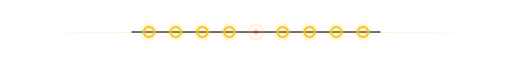
t = 0.00 s
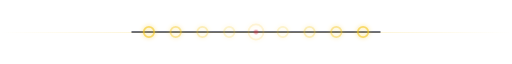
t = 2.40 s
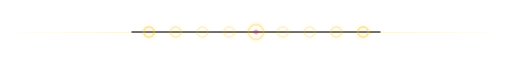
t = 2.64 s
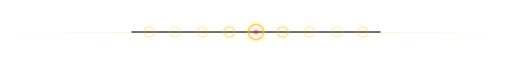
t = 2.88 s
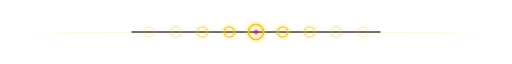
t = 3.12 s
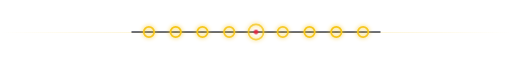
t = 3.90 s

The animated SVG that drew these frames (rendered in a browser with its animation timeline set to each time). Animation: 2 CSS @keyframes rules; one cycle of 4.80 s, repeats indefinitely.

<svg xmlns="http://www.w3.org/2000/svg" width="880" height="48" viewBox="0 0 880 48" role="img" aria-label="section divider">
<style>.g{animation:g 2.4s ease-in-out infinite;filter:drop-shadow(0 0 4px #F5C518)}@keyframes g{0%,100%{stroke-opacity:.15}40%{stroke-opacity:1}}.e{animation:e 2.4s ease-in-out infinite}@keyframes e{0%,100%{opacity:.4}50%{opacity:1}} @media (prefers-reduced-motion:reduce){*{animation:none!important}}</style>
<defs><linearGradient id="l" x1="0" x2="1"><stop offset="0" stop-color="#F5C518" stop-opacity="0"/><stop offset=".5" stop-color="#F5C518" stop-opacity=".35"/><stop offset="1" stop-color="#F5C518" stop-opacity="0"/></linearGradient></defs><rect x="0" y="24" width="880" height="1.5" fill="url(#l)"/><rect x="226.0" y="23" width="428.0" height="2" fill="#0B1020"/><circle cx="256.0" cy="24" r="9" fill="none" stroke="#F5C518" stroke-width="3" class="g" style="animation-delay:0.72s"/><circle cx="302.0" cy="24" r="9" fill="none" stroke="#F5C518" stroke-width="3" class="g" style="animation-delay:0.54s"/><circle cx="348.0" cy="24" r="9" fill="none" stroke="#F5C518" stroke-width="3" class="g" style="animation-delay:0.36s"/><circle cx="394.0" cy="24" r="9" fill="none" stroke="#F5C518" stroke-width="3" class="g" style="animation-delay:0.18s"/><circle cx="440.0" cy="24" r="13" fill="none" stroke="#F5C518" stroke-width="3" class="g" style="animation-delay:0.00s"/><circle cx="486.0" cy="24" r="9" fill="none" stroke="#F5C518" stroke-width="3" class="g" style="animation-delay:0.18s"/><circle cx="532.0" cy="24" r="9" fill="none" stroke="#F5C518" stroke-width="3" class="g" style="animation-delay:0.36s"/><circle cx="578.0" cy="24" r="9" fill="none" stroke="#F5C518" stroke-width="3" class="g" style="animation-delay:0.54s"/><circle cx="624.0" cy="24" r="9" fill="none" stroke="#F5C518" stroke-width="3" class="g" style="animation-delay:0.72s"/><circle cx="440.0" cy="24" r="4" fill="#E3263B" class="e"/>
</svg>
